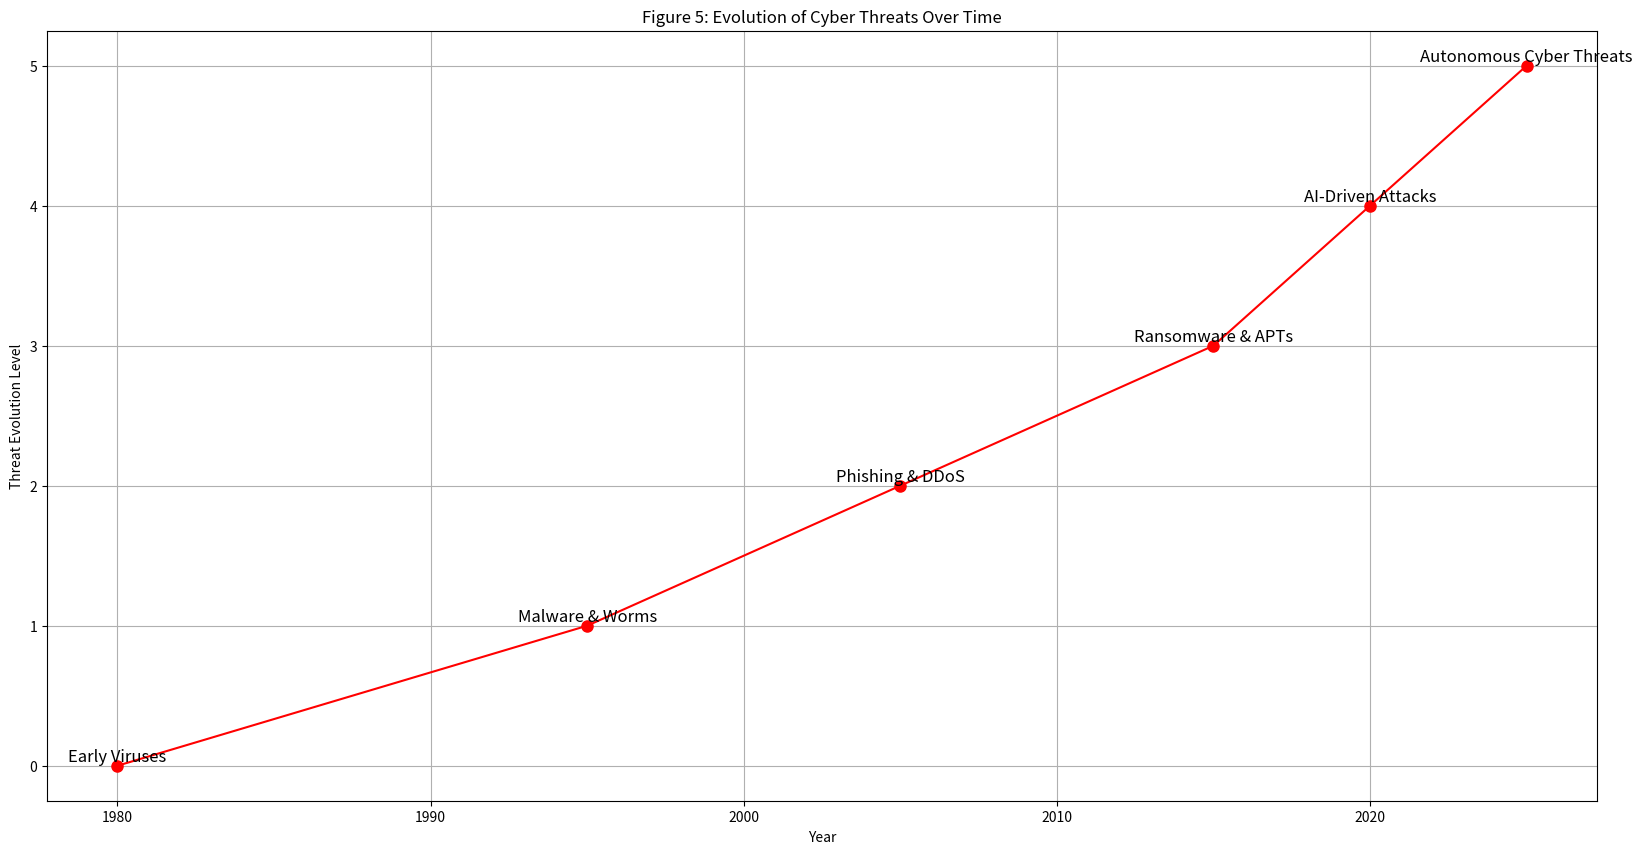

Write Python code to recreate this figure.
import matplotlib.pyplot as plt

years = [1980, 1995, 2005, 2015, 2020, 2025]
threats = ["Early Viruses", "Malware & Worms", "Phishing & DDoS", "Ransomware & APTs", "AI-Driven Attacks", "Autonomous Cyber Threats"]

plt.figure(figsize=(20, 10))
plt.plot(years, range(len(years)), 'ro-', markersize=8, label="Cyber Threat Evolution")

for i in range(len(years)):
    plt.text(years[i], i, threats[i], fontsize=12, verticalalignment='bottom', horizontalalignment='center')

plt.xlabel("Year")
plt.ylabel("Threat Evolution Level")
plt.title("Figure 5: Evolution of Cyber Threats Over Time")
plt.grid(True)
plt.show()
